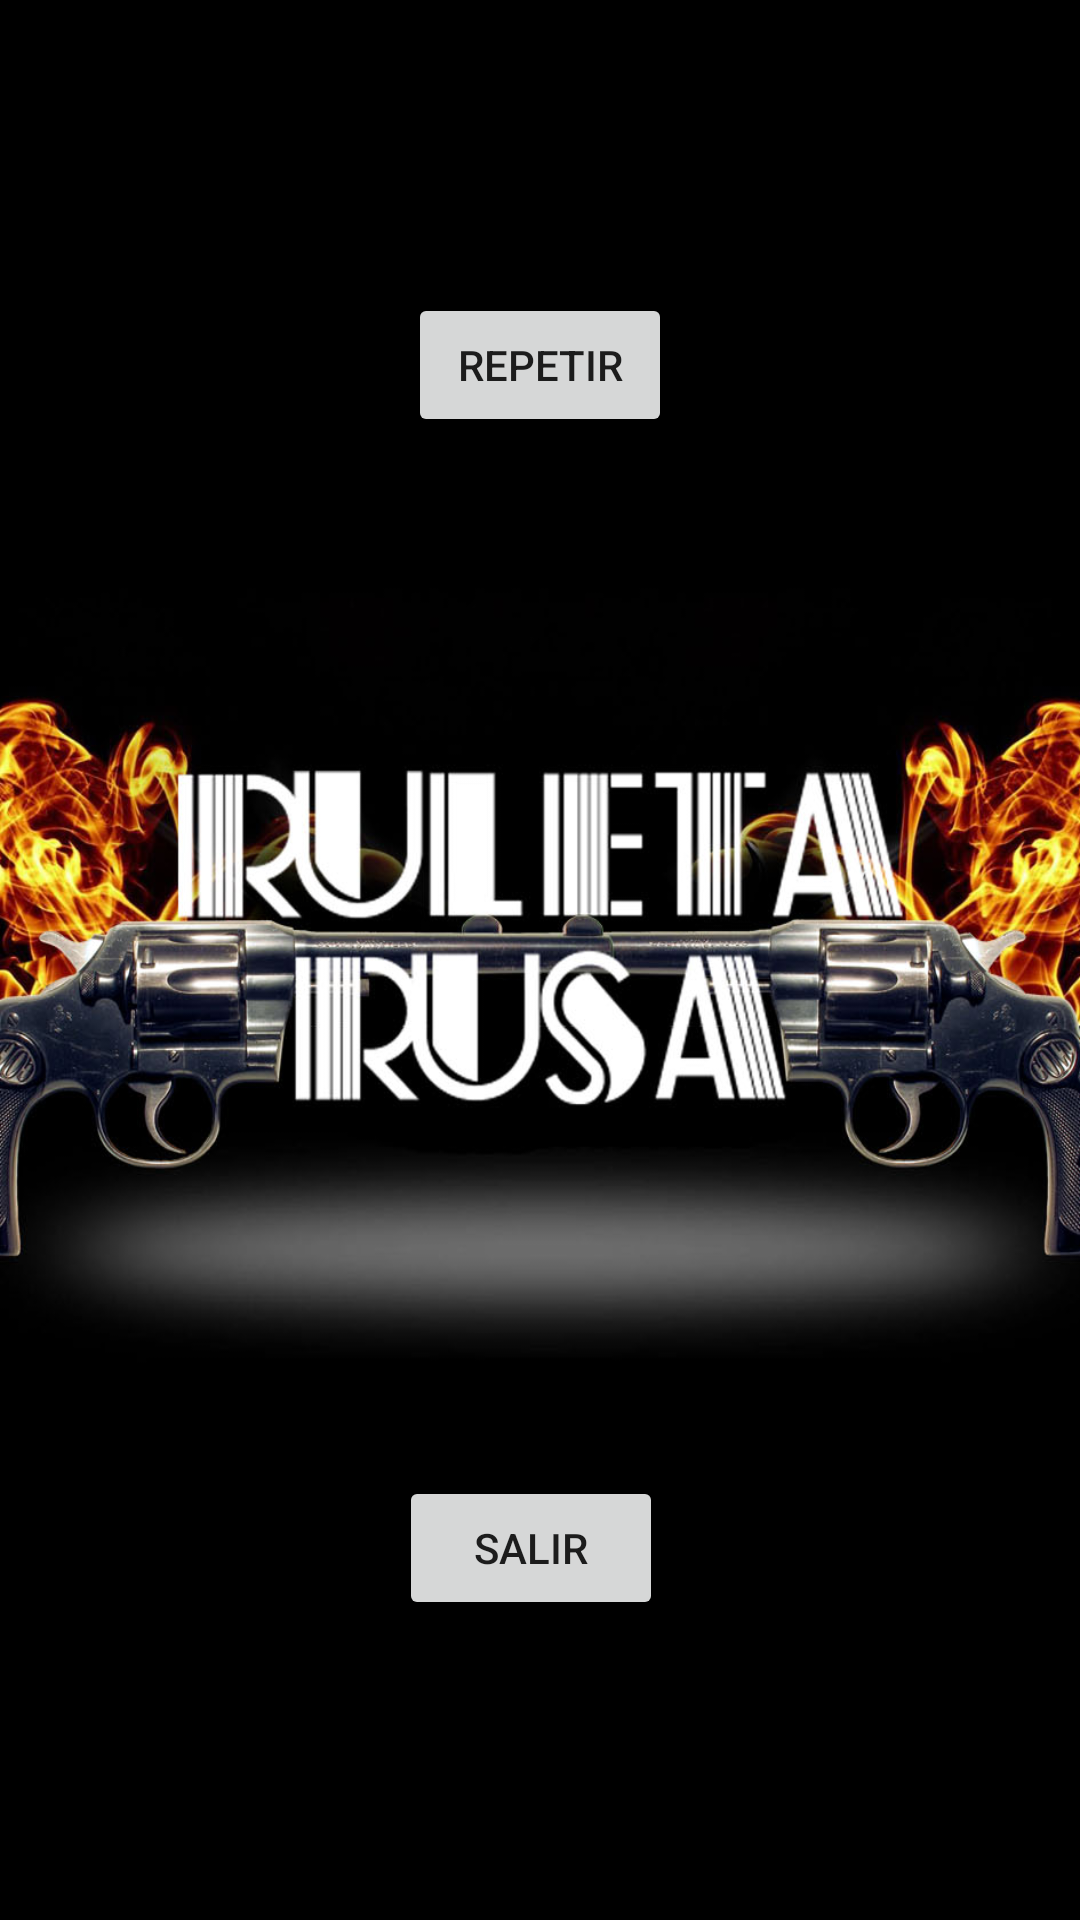

Android layout source for this screen:
<!-- AndroidManifest.xml: application theme Theme.RuletaRusa -->
<!-- res/layout/activity_final_seis.xml -->
<?xml version="1.0" encoding="utf-8"?>
<androidx.constraintlayout.widget.ConstraintLayout xmlns:android="http://schemas.android.com/apk/res/android"
    xmlns:app="http://schemas.android.com/apk/res-auto"
    xmlns:tools="http://schemas.android.com/tools"
    android:layout_width="match_parent"
    android:layout_height="match_parent"
    android:background="@drawable/portada1"
    tools:context=".FinalSeis">

    <Button
        android:id="@+id/btnRepetir"
        android:layout_width="wrap_content"
        android:layout_height="wrap_content"
        android:text="Repetir"
        app:layout_constraintBottom_toBottomOf="parent"
        app:layout_constraintEnd_toEndOf="parent"
        app:layout_constraintStart_toStartOf="parent"
        app:layout_constraintTop_toTopOf="parent"
        app:layout_constraintVertical_bias="0.165" />

    <Button
        android:id="@+id/btnSalir"
        android:layout_width="wrap_content"
        android:layout_height="wrap_content"
        android:text="Salir"
        app:layout_constraintBottom_toBottomOf="parent"
        app:layout_constraintEnd_toEndOf="parent"
        app:layout_constraintHorizontal_bias="0.489"
        app:layout_constraintStart_toStartOf="parent"
        app:layout_constraintTop_toTopOf="parent"
        app:layout_constraintVertical_bias="0.831" />
</androidx.constraintlayout.widget.ConstraintLayout>
<!-- resources referenced by this layout -->
<resources>
  <!-- drawable portada1: jpg bitmap (drawable, 102360 bytes) -->
  <style name="Theme.RuletaRusa" parent="Theme.MaterialComponents.DayNight.DarkActionBar">
          
          <item name="colorPrimary">@color/purple_500</item>
          <item name="colorPrimaryVariant">@color/purple_700</item>
          <item name="colorOnPrimary">@color/white</item>
          
          <item name="colorSecondary">@color/teal_200</item>
          <item name="colorSecondaryVariant">@color/teal_700</item>
          <item name="colorOnSecondary">@color/black</item>
          
          <item name="android:statusBarColor" tools:targetApi="l">?attr/colorPrimaryVariant</item>
          
      </style>
  <!-- not gathered from this repository: default colours our renderer supplied (Android Studio template values) -->
  <color name="purple_500">#FF6200EE</color>
  <color name="purple_700">#FF3700B3</color>
  <color name="teal_200">#FF03DAC5</color>
  <color name="teal_700">#FF018786</color>
  <color name="black">#FF000000</color>
  <color name="white">#FFFFFFFF</color>
</resources>
